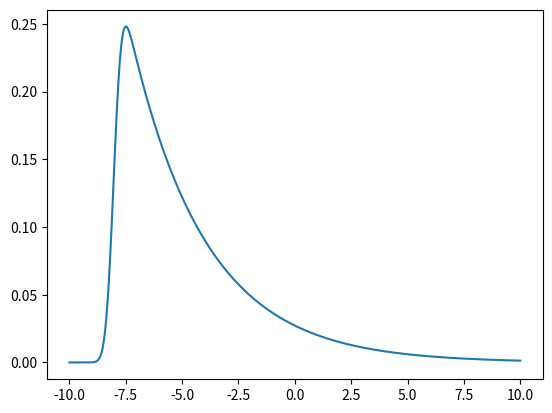

Source code (Python):
import matplotlib.pyplot as plt
import numpy as np
import math
import scipy.special

class Defines:

    # Sampling frequency
    FS = 50000
    # Number of samples
    N_SAMPLES = 5000


# Generates a sine wave
def generate_sine_wave(frequency, offset, amplitude):
    local_frequency = frequency
    DC = offset
    AMP = amplitude

    w = 2 * np.pi * local_frequency
    x = np.arange(Defines.N_SAMPLES)

    y = DC + AMP*np.sin(w * x / Defines.FS)

    return [x, y]

# Generates a PDF (Probability Density Function)
def generate_PDF(gain, center_position, standard_deviation):
    x = np.arange(Defines.N_SAMPLES)

    b = center_position
    c = standard_deviation
    a = gain / (c * np.sqrt(2 * np.pi))
    d = (-1/2)*np.square((x-b)/c)

    y = a * np.exp(d)

    return [x, y]


def save_file(name, y):
    file = open(name,"w")
    for local_index in range(0, len(y)):
        file.write(str(y[local_index]))
        file.write("\n")
    file.close()


# Generates an Exponentially modified gaussian distribution
def generate_EMGD(mean, variance, skew):
    x = np.arange(-10, 10, 0.001)

    m = mean
    v = variance
    s = skew

    a = (skew/2)
    b = a*(2*m + s*np.square(v)-2*x)
    c = (m + s*np.square(v)-x)/(np.square(2)*v)
    d = 1 - scipy.special.erf(c)

    y = a*np.exp(b)*d

    return [x, y]

def generate_exponential():
    x = np.arange(Defines.N_SAMPLES)

    Y1 = 3216.71869
    Y2 = 1615.88683
    R1 = -0.00058
    R2 = -2.02E-04
    A1 = -42031.31237
    A2 = -3523.87996

    T = 35.6

    y1 = Y1 + A1*np.exp(R1*x)
    y2 = T*(Y2 + A2*np.exp(R2*x))

    return [y1, y2]

def main():

    #[plot_data_1, plot_data_2] = generate_sine_wave(1000, 1.65, 1.65)
    # [plot_data_1, plot_data_2] = generate_PDF(120000, 5000, 600)
    #generate_EMGD(mean, variance, skew):
    [plot_data_1, plot_data_2] = generate_EMGD(-8, 0.1, 0.3)
    #[plot_data_1, plot_data_2] = generate_exponential()

    plt.plot(plot_data_1, plot_data_2)
    #plt.plot(plot_data_1, label="P dependent only")
    #plt.plot(plot_data_2, label="T and P dependent")
    #plt.plot(plot_data_1 + plot_data_2, label="sum of both")
    #plt.legend(loc='upper right', bbox_to_anchor=(1, 1.1))
    #plt.ylim([0, 60000])
    #plt.xlim([0, 20000])
    plt.show()

    #save_file("gauss_pdf_V00_R02.txt", plot_data[1])


if __name__ == "__main__":
    main()
